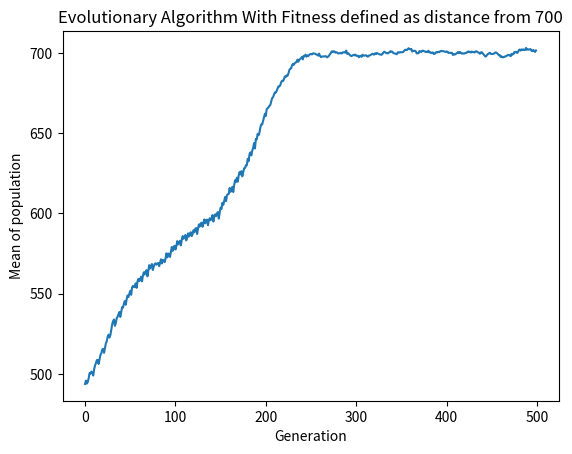

Write the Python code that produced this figure.
import numpy as np
import matplotlib.pyplot as plt
import random


class Population:
    def __init__(self):
        self.pop = np.random.randint(0, 1000, 1000)


def eval_fitness(pop, max_kills=300):
    to_delete = []
    for i, val in enumerate(pop):
        if i >= max_kills:
            break
        if val < 699 or val > 700:
            to_delete.append(i)
    pop = np.delete(pop, to_delete)
    return pop, len(to_delete)


def pair(pop):
    pairs = np.array_split(pop, 2)
    for p1, p2 in zip(pairs[0], pairs[1]):
        yield p1, p2


def reproduce(pop, num_to_create):
    pair_iter = pair(pop)
    children = []
    for _ in range(num_to_create):
        children.append(np.mean(next(pair_iter)))
    return mutate(np.append(pop, children))


def mutate(pop, num_to_mutate=40):
    idx = np.random.randint(0, len(pop), num_to_mutate)
    for i in idx:
        pop[i] += random.randint(-100, 100)
    return pop


def evolve(pop):
    pop, num_killed = eval_fitness(pop)
    return reproduce(pop, num_killed)


if __name__ == "__main__":
    num_epochs = 500
    population = Population()
    print(np.mean(population.pop))
    pop_means = []
    for _ in range(num_epochs):
        pop = evolve(population.pop)
        print(np.mean(pop))
        pop_means.append(np.mean(pop))
        population.pop = pop
    plt.plot(range(num_epochs), pop_means)
    plt.xlabel("Generation")
    plt.ylabel("Mean of population")
    plt.title("Evolutionary Algorithm With Fitness defined as distance from 700")
    plt.show()
